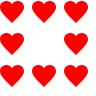
t = 0.00 s
t = 0.40 s: frame unchanged from t = 0.00 s, image omitted
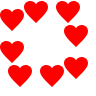
t = 0.50 s
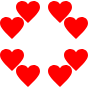
t = 0.60 s
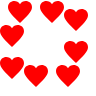
t = 0.70 s

The animated SVG that drew these frames (rendered in a browser with its animation timeline set to each time). Animation: 4 CSS @keyframes rules; one cycle of 0.80 s, repeats indefinitely.

<svg version="1.1" height="96" width="96" xmlns="http://www.w3.org/2000/svg" xmlns:xlink="http://www.w3.org/1999/xlink">
  <style>
    @keyframes left {to {transform: translate(-32px, 0)}}
    @keyframes down {to {transform: translate(0, 32px)}}
    @keyframes right {to {transform: translate(32px, 0)}}
    @keyframes up {to {transform: translate(0, -32px)}}
  </style>
  <defs>
    <path id="skull"
      d="M12 4.248c-3.148-5.402-12-3.825-12 2.944 0 4.661 5.571 9.427 12 15.808 6.43-6.381 12-11.147 12-15.808 0-6.792-8.875-8.306-12-2.944z"
      fill="red"/>
  </defs>

  <!-- Top-left corner: one skull goes left, another goes down -->
  <use href="#skull" x="0" y="0"  style="animation: down .4s infinite linear"/>
  <use href="#skull" x="32" y="0" style="animation: left .4s infinite linear"/>

  <!-- Top-right corner: one skull goes up, another goes left -->
  <use href="#skull" x="64" y="0" style="animation: left .4s infinite linear"/>
  <use href="#skull" x="64" y="32" style="animation: up .4s infinite linear"/>

  <!-- Bottom-left corner: one skull goes down, another goes right -->
  <use href="#skull" x="0" y="32" style="animation: down .4s infinite linear"/>
  <use href="#skull" x="0" y="64" style="animation: right .4s infinite linear"/>

  <!-- Bottom-right corner: one skull goes right, another goes up -->
  <use href="#skull" x="32" y="64" style="animation: right .4s infinite linear"/>
  <use href="#skull" x="64" y="64" style="animation: up .4s infinite linear"/>
</svg>
